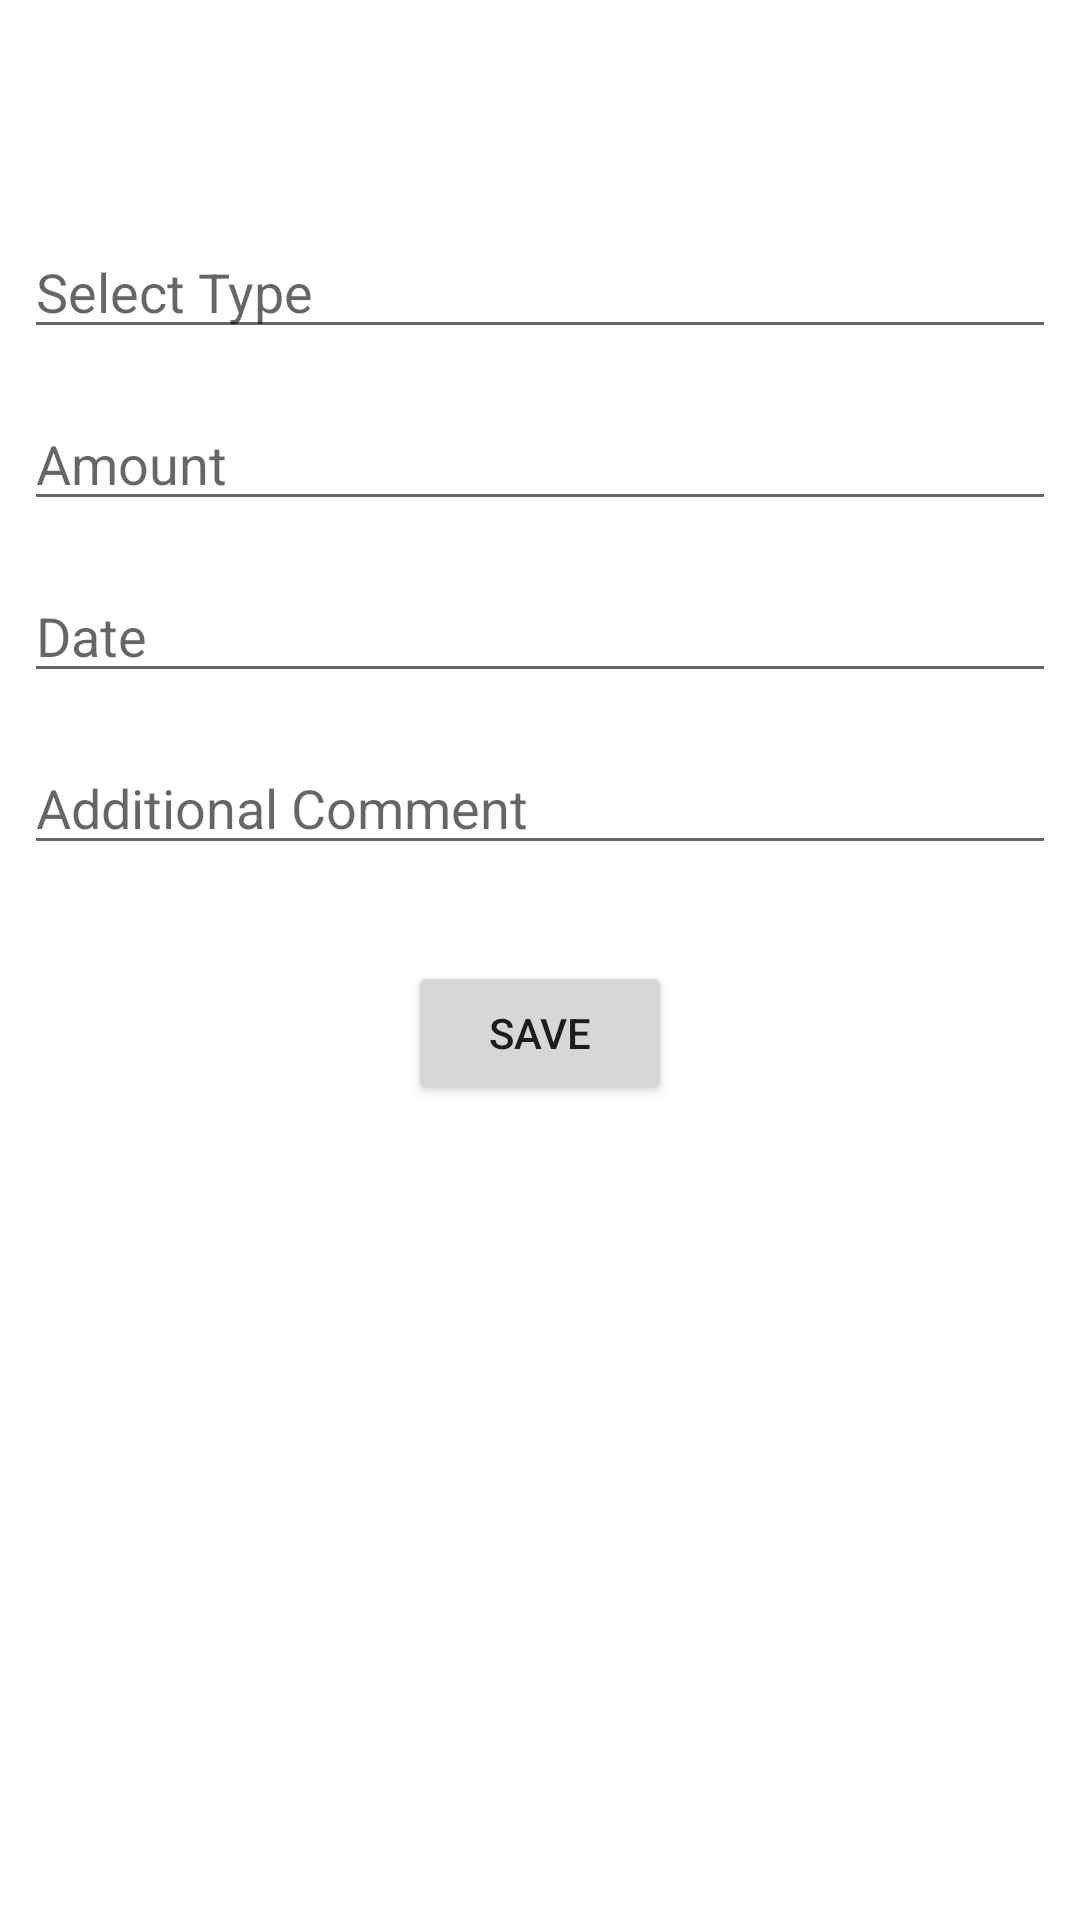

Reconstruct the res/layout file that produces this screen, plus the resources it refers to.
<!-- AndroidManifest.xml: application theme Theme.COMP1786CW -->
<!-- res/layout/activity_add_expense.xml -->
<?xml version="1.0" encoding="utf-8"?>
<androidx.constraintlayout.widget.ConstraintLayout xmlns:android="http://schemas.android.com/apk/res/android"
    xmlns:app="http://schemas.android.com/apk/res-auto"
    xmlns:tools="http://schemas.android.com/tools"
    android:layout_width="match_parent"
    android:layout_height="match_parent"
    tools:context=".AddExpense">

    <TextView
        android:id="@+id/txtError"
        android:layout_width="wrap_content"
        android:layout_height="wrap_content"
        android:layout_marginStart="8dp"
        android:layout_marginTop="64dp"
        android:textColor="#FF0000"
        app:layout_constraintStart_toStartOf="parent"
        app:layout_constraintTop_toBottomOf="@+id/btnSave" />

    <TextView
        android:id="@+id/txtHeader"
        android:layout_width="wrap_content"
        android:layout_height="wrap_content"
        android:layout_marginStart="8dp"
        android:layout_marginTop="16dp"
        android:layout_marginEnd="8dp"
        android:textSize="20dp"
        android:textStyle="bold"
        app:layout_constraintEnd_toEndOf="parent"
        app:layout_constraintStart_toStartOf="parent"
        app:layout_constraintTop_toTopOf="parent" />

    <AutoCompleteTextView
        android:id="@+id/slxType"
        android:layout_width="match_parent"
        android:layout_height="wrap_content"
        android:layout_marginStart="8dp"
        android:layout_marginTop="32dp"
        android:layout_marginEnd="8dp"
        android:hint="Select Type"
        app:layout_constraintEnd_toEndOf="parent"
        app:layout_constraintStart_toStartOf="parent"
        app:layout_constraintTop_toBottomOf="@+id/txtHeader" />

    <EditText
        android:id="@+id/inputAmount"
        android:layout_width="match_parent"
        android:layout_height="wrap_content"
        android:layout_marginStart="8dp"
        android:layout_marginTop="16dp"
        android:layout_marginEnd="8dp"
        android:ems="10"
        android:hint="Amount"
        android:inputType="number"
        app:layout_constraintEnd_toEndOf="parent"
        app:layout_constraintHorizontal_bias="0.0"
        app:layout_constraintStart_toStartOf="parent"
        app:layout_constraintTop_toBottomOf="@+id/slxType" />

    <EditText
        android:id="@+id/inputEditDate"
        android:layout_width="match_parent"
        android:layout_height="wrap_content"
        android:layout_marginStart="8dp"
        android:layout_marginTop="16dp"
        android:layout_marginEnd="8dp"
        android:ems="10"
        android:hint="Date"
        android:inputType="textPersonName"
        app:layout_constraintEnd_toEndOf="parent"
        app:layout_constraintHorizontal_bias="0.0"
        app:layout_constraintStart_toStartOf="parent"
        app:layout_constraintTop_toBottomOf="@+id/inputAmount" />

    <EditText
        android:id="@+id/inputComment"
        android:layout_width="match_parent"
        android:layout_height="wrap_content"
        android:layout_marginStart="8dp"
        android:layout_marginTop="16dp"
        android:layout_marginEnd="8dp"
        android:ems="10"
        android:hint="Additional Comment"
        android:inputType="textPersonName"
        app:layout_constraintEnd_toEndOf="parent"
        app:layout_constraintHorizontal_bias="0.0"
        app:layout_constraintStart_toStartOf="parent"
        app:layout_constraintTop_toBottomOf="@+id/inputEditDate" />

    <Button
        android:id="@+id/btnSave"
        android:layout_width="wrap_content"
        android:layout_height="wrap_content"
        android:layout_marginStart="8dp"
        android:layout_marginTop="32dp"
        android:layout_marginEnd="8dp"
        android:text="Save"
        app:layout_constraintEnd_toEndOf="parent"
        app:layout_constraintStart_toStartOf="parent"
        app:layout_constraintTop_toBottomOf="@+id/inputComment" />
</androidx.constraintlayout.widget.ConstraintLayout>
<!-- resources referenced by this layout -->
<resources>
  <style name="Theme.COMP1786CW" parent="Theme.MaterialComponents.DayNight.DarkActionBar">
          
          <item name="colorPrimary">@color/purple_500</item>
          <item name="colorPrimaryVariant">@color/purple_700</item>
          <item name="colorOnPrimary">@color/white</item>
          
          <item name="colorSecondary">@color/teal_200</item>
          <item name="colorSecondaryVariant">@color/teal_700</item>
          <item name="colorOnSecondary">@color/black</item>
          
          <item name="android:statusBarColor">?attr/colorPrimaryVariant</item>
          
      </style>
  <!-- not gathered from this repository: default colours our renderer supplied (Android Studio template values) -->
  <color name="purple_500">#FF6200EE</color>
  <color name="purple_700">#FF3700B3</color>
  <color name="teal_200">#FF03DAC5</color>
  <color name="teal_700">#FF018786</color>
  <color name="black">#FF000000</color>
  <color name="white">#FFFFFFFF</color>
</resources>
